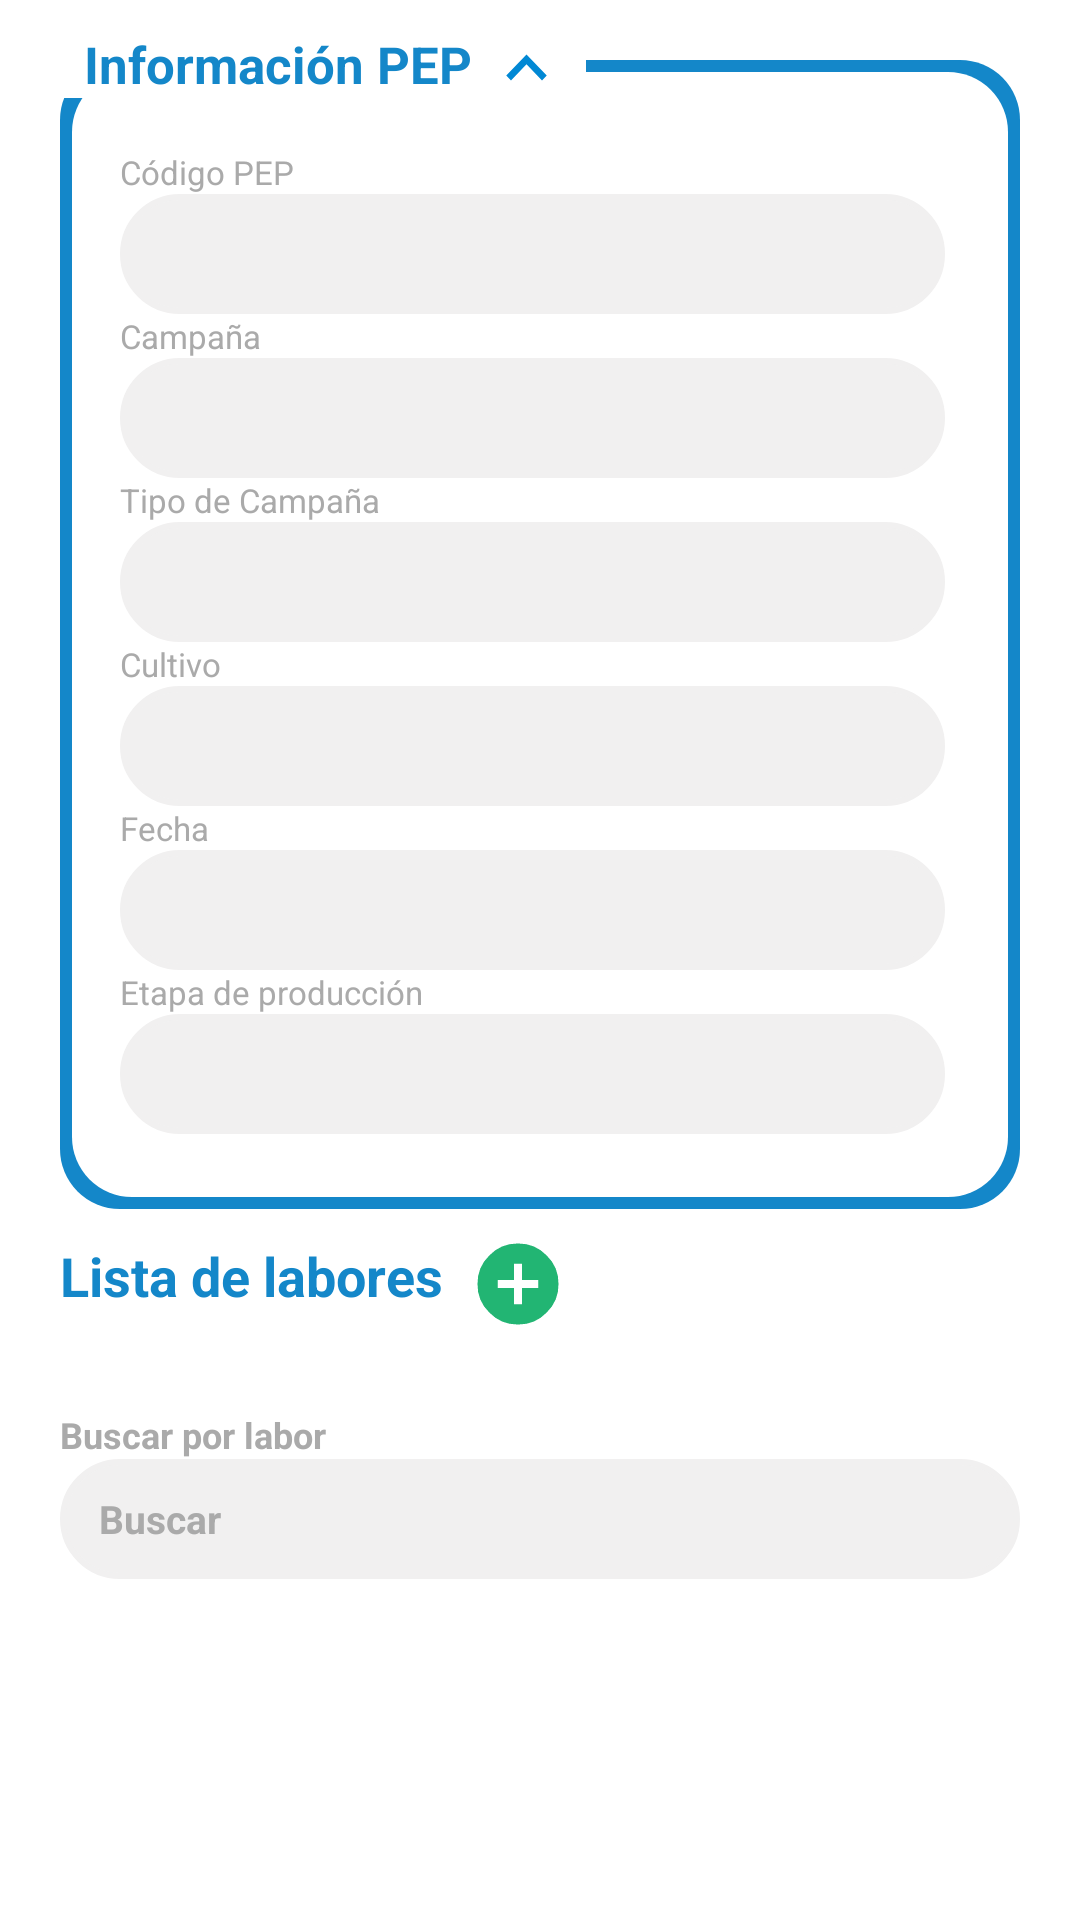

The Android layout XML behind this screen, and the referenced resources:
<!-- AndroidManifest.xml: application theme AppTheme -->
<!-- res/layout/activity_labor_cultural_detalle.xml -->
<?xml version="1.0" encoding="utf-8"?>
<RelativeLayout xmlns:android="http://schemas.android.com/apk/res/android" xmlns:app="http://schemas.android.com/apk/res-auto" android:orientation="vertical" android:id="@+id/rlLaborDetalle" android:background="@color/white" android:paddingLeft="20sp" android:paddingTop="10sp" android:paddingRight="20sp" android:layout_width="match_parent" android:layout_height="match_parent" android:layout_marginTop="5dp">
    <LinearLayout android:orientation="vertical" android:id="@+id/rlCabecera" android:background="@drawable/border_cabecera" android:paddingLeft="20dp" android:paddingTop="30dp" android:paddingRight="20dp" android:paddingBottom="25dp" android:layout_width="match_parent" android:layout_height="wrap_content" android:layout_marginTop="10dp">
        <TextView android:textSize="11sp" android:textColor="@color/marcaHeader" android:id="@+id/tvCodigoPEP" android:layout_width="match_parent" android:layout_height="wrap_content" android:text="Código PEP" android:layout_weight="1"/>
        <EditText android:enabled="false" android:textSize="13sp" android:textStyle="bold" android:textColor="@color/marcaHeader" android:id="@+id/etCodigoPEP" android:background="@drawable/edtx_personal_list" android:layout_width="match_parent" android:layout_height="40dp" android:layout_below="@+id/tvCodigoPEP" android:paddingStart="13sp" android:layout_marginEnd="5dp"/>
        <TextView android:textSize="11sp" android:textColor="@color/marcaHeader" android:id="@+id/tvCampania" android:layout_width="match_parent" android:layout_height="wrap_content" android:text="Campaña" android:layout_weight="1" android:layout_below="@+id/etCodigoPEP"/>
        <EditText android:enabled="false" android:textSize="13sp" android:textStyle="bold" android:textColor="@color/marcaHeader" android:id="@+id/etCampania" android:background="@drawable/edtx_personal_list" android:layout_width="match_parent" android:layout_height="40dp" android:layout_below="@+id/tvCampania" android:paddingStart="13sp" android:layout_marginEnd="5dp"/>
        <TextView android:textSize="11sp" android:textColor="@color/marcaHeader" android:id="@+id/tvTipoCampania" android:layout_width="match_parent" android:layout_height="wrap_content" android:text="Tipo de Campaña" android:layout_weight="1" android:layout_below="@+id/etCampania"/>
        <EditText android:enabled="false" android:textSize="13sp" android:textStyle="bold" android:textColor="@color/marcaHeader" android:id="@+id/etTipoCampania" android:background="@drawable/edtx_personal_list" android:layout_width="match_parent" android:layout_height="40dp" android:layout_below="@+id/tvCampania" android:paddingStart="13sp" android:layout_marginEnd="5dp"/>
        <TextView android:textSize="11sp" android:textColor="@color/marcaHeader" android:id="@+id/tvCultivo" android:layout_width="match_parent" android:layout_height="wrap_content" android:text="Cultivo" android:layout_weight="1" android:layout_below="@+id/etCampania"/>
        <EditText android:enabled="false" android:textSize="13sp" android:textStyle="bold" android:textColor="@color/marcaHeader" android:id="@+id/etCultivo" android:background="@drawable/edtx_personal_list" android:layout_width="match_parent" android:layout_height="40dp" android:layout_below="@+id/tvCultivo" android:paddingStart="13sp" android:layout_marginEnd="5dp"/>
        <TextView android:textSize="11sp" android:textColor="@color/marcaHeader" android:id="@+id/tvFecha" android:layout_width="match_parent" android:layout_height="wrap_content" android:text="Fecha" android:layout_weight="1" android:layout_below="@+id/etCultivo"/>
        <EditText android:enabled="false" android:textSize="13sp" android:textStyle="bold" android:textColor="@color/marcaHeader" android:id="@+id/etFecha" android:background="@drawable/edtx_personal_list" android:layout_width="match_parent" android:layout_height="40dp" android:layout_below="@+id/tvFecha" android:paddingStart="13sp" android:layout_marginEnd="5dp"/>
        <TextView android:textSize="11sp" android:textColor="@color/marcaHeader" android:id="@+id/tvEtapa" android:layout_width="match_parent" android:layout_height="wrap_content" android:text="Etapa de producción" android:layout_weight="1" android:layout_below="@+id/etFecha"/>
        <EditText android:enabled="false" android:textSize="13sp" android:textStyle="bold" android:textColor="@color/marcaHeader" android:id="@+id/etEtapa" android:background="@drawable/edtx_personal_list" android:layout_width="match_parent" android:layout_height="40dp" android:layout_below="@+id/tvEtapa" android:paddingStart="13sp" android:layout_marginEnd="5dp"/>
    </LinearLayout>
    <LinearLayout android:orientation="horizontal" android:id="@+id/llCabecera" android:background="@color/white" android:paddingRight="10dp" android:layout_width="wrap_content" android:layout_height="wrap_content" android:layout_marginTop="0dp">
        <TextView android:textSize="17sp" android:textStyle="bold" android:textColor="@color/celesteVentura" android:id="@+id/tvInformacionPEP" android:paddingLeft="8dp" android:paddingRight="8dp" android:layout_width="wrap_content" android:layout_height="wrap_content" android:text="Información PEP" android:layout_marginStart="0dp" android:paddingHorizontal="8dp"/>
        <ImageView android:textSize="18sp" android:id="@+id/ivExpand" android:paddingTop="5dp" android:layout_width="20dp" android:layout_height="20dp" android:src="@drawable/ic_up" android:layout_below="@+id/tvInformacionPEP"/>
    </LinearLayout>
    <LinearLayout android:orientation="horizontal" android:id="@+id/llPersonal" android:paddingTop="10dp" android:layout_width="match_parent" android:layout_height="wrap_content" android:layout_below="@+id/rlCabecera">
        <LinearLayout android:orientation="horizontal" android:layout_width="wrap_content" android:layout_height="wrap_content">
            <TextView android:textSize="18sp" android:textStyle="bold" android:textColor="@color/celesteVentura" android:gravity="left" android:id="@+id/tvTituloDetalle" android:layout_width="wrap_content" android:layout_height="wrap_content" android:text="Lista de labores"/>
            <ImageView android:textColor="@android:color/black" android:id="@+id/ivPersonalAdd" android:background="@drawable/ic_add" android:layout_width="30dp" android:layout_height="30dp" android:layout_marginLeft="10dp" android:layout_marginBottom="15dp" android:layout_weight="0"/>
        </LinearLayout>
        <LinearLayout android:gravity="right" android:layout_gravity="right" android:orientation="horizontal" android:layout_width="wrap_content" android:layout_height="wrap_content" android:layout_weight="1">
            <ImageView android:textColor="@android:color/black" android:layout_gravity="right" android:id="@+id/ivSincronizacion" android:background="@drawable/ic_synchronize" android:visibility="invisible" android:layout_width="32dp" android:layout_height="32dp" android:layout_marginLeft="10dp" android:layout_marginRight="20dp" android:layout_marginBottom="15dp" android:layout_weight="0" android:foregroundGravity="right"/>
        </LinearLayout>
    </LinearLayout>
    <LinearLayout
        android:orientation="vertical"
        android:id="@+id/llTable" android:visibility="gone" android:layout_width="match_parent" android:layout_height="wrap_content" android:layout_below="@+id/llPersonal">
        <LinearLayout android:orientation="horizontal" android:paddingLeft="10dp" android:paddingRight="10dp" android:layout_width="match_parent" android:layout_height="wrap_content">
            <TextView android:textSize="12sp" android:textColor="@color/celesteVentura" android:layout_width="wrap_content" android:layout_height="wrap_content" android:text="Labor de campo" android:layout_weight="6"/>
            <TextView android:textSize="12sp" android:textColor="@color/celesteVentura" android:layout_width="wrap_content" android:layout_height="wrap_content" android:text="Jornales" android:layout_weight="1"/>
            <TextView android:textSize="12sp" android:textColor="@color/celesteVentura" android:layout_width="wrap_content" android:layout_height="wrap_content" android:text="Hras Extras" android:layout_weight="1"/>
        </LinearLayout>
        <LinearLayout android:orientation="vertical" android:id="@+id/tbLayout" android:background="@drawable/edtx_personal_list_disabled" android:layout_width="match_parent" android:layout_height="wrap_content"/>
    </LinearLayout>
    <LinearLayout android:orientation="vertical" android:id="@+id/rlBuscador" android:layout_width="match_parent" android:layout_height="wrap_content" android:layout_marginTop="10dp" android:layout_below="@+id/llTable">
        <TextView android:textSize="12sp" android:textStyle="bold" android:textColor="@color/marcaHeader" android:gravity="left" android:layout_width="wrap_content" android:layout_height="wrap_content" android:text="Buscar por labor"/>
        <EditText android:textSize="13sp" android:textStyle="bold" android:textColorHint="@color/marcaHeader" android:id="@+id/etBuscador" android:background="@drawable/edtx_personal_list" android:layout_width="match_parent" android:layout_height="40dp" android:hint="Buscar" android:maxLines="1" android:drawablePadding="8dp" android:layout_weight="1" android:layout_below="@+id/etEmail" android:inputType="text" android:textAllCaps="false" android:paddingStart="13sp"/>
    </LinearLayout>
    <androidx.recyclerview.widget.RecyclerView android:id="@+id/rvLaborCultural" android:layout_width="match_parent" android:layout_height="match_parent" android:layout_marginTop="15dp" android:layout_below="@+id/rlBuscador" android:layout_centerHorizontal="true"/>
    <ProgressBar android:id="@+id/pgbLaborRealizada" android:visibility="gone" android:layout_width="wrap_content" android:layout_height="wrap_content" android:layout_centerInParent="true"/>
</RelativeLayout>
<!-- resources referenced by this layout -->
<resources>
  <color name="celesteVentura"> #1487C9</color>
  <color name="marcaHeader">#AAAAAA</color>
  <color name="white">#FFFFFFFF</color>
  <!-- drawable border_cabecera (drawable) -->
  <?xml version="1.0" encoding="utf-8"?>
  <layer-list xmlns:android="http://schemas.android.com/apk/res/android">
  
      
      <item>
          <shape android:shape="rectangle">
              <solid android:color="@color/celesteVentura" />
              <item android:drawable="@color/celesteVentura" />
              <corners android:radius="20dp" />
          </shape>
      </item>
  
      
      <item android:bottom="4dp" android:right="4dp" android:left="4dp" android:top="4dp">
          <shape  android:shape="rectangle">
              <solid android:color="@color/white" />
              <corners android:radius="20dp" />
          </shape>
      </item>
      
  
  
  
  
  </layer-list>
  <!-- drawable edtx_personal_list (drawable) -->
  <shape xmlns:android="http://schemas.android.com/apk/res/android"
      android:thickness="0dp"
      android:shape="rectangle">
  
      <stroke
          android:width="2dp"
          android:color="@color/marcaPrimary"/>
  
      <solid
          android:color="@color/marcaPrimary">
  
      </solid>
      <corners
          android:radius="30dp"/>
  
  </shape>
  <!-- drawable edtx_personal_list_disabled (drawable) -->
  <shape xmlns:android="http://schemas.android.com/apk/res/android"
      android:thickness="0dp"
      android:shape="rectangle">
  
      <stroke
          android:width="2dp"
          android:color="@color/enabled"/>
  
      <solid
          android:color="@color/enabled">
  
      </solid>
      <corners
          android:radius="30dp"/>
  
  </shape>
  <!-- drawable ic_add (drawable) -->
  <vector xmlns:android="http://schemas.android.com/apk/res/android"
      android:width="100dp"
      android:height="100dp"
      android:viewportWidth="100"
      android:viewportHeight="100">
    <path
        android:pathData="M18.2,18.2A43.34,43.34 0,0 1,50 5,43.38 43.38,0 0,1 81.8,18.2 43.38,43.38 0,0 1,95 50,43.34 43.34,0 0,1 81.8,81.8 43.38,43.38 0,0 1,50 95,43.34 43.34,0 0,1 18.2,81.8 43.34,43.34 0,0 1,5 50,43.38 43.38,0 0,1 18.2,18.2ZM72.61,54.44V45.56H54.44V27.39H45.56V45.56H27.39v8.88H45.56V72.61h8.88V54.44Z"
        android:fillColor="#22b573"/>
    <group>
      <clip-path
          android:pathData="M701,-11h1157v2464h-1157z"/>
    </group>
  </vector>
  <!-- drawable ic_synchronize: vector/xml drawable (drawable, 2766 chars, omitted) -->
  <!-- drawable ic_up (drawable) -->
  <vector xmlns:android="http://schemas.android.com/apk/res/android"
      android:width="100dp"
      android:height="100dp"
      android:viewportWidth="100"
      android:viewportHeight="100">
    <path
        android:pathData="M15.55,79 L5,68 50,21 95,68 84.45,79 50,43Z"
        android:fillColor="#0188d4"/>
    <group>
      <clip-path
          android:pathData="M547,-295h1157v2464h-1157z"/>
    </group>
  </vector>
  <style name="AppTheme" parent="Theme.AppCompat.Light.DarkActionBar">
          
          <item name="colorPrimary">@color/white</item>
          <item name="colorPrimaryDark">@color/colorPrimaryDark</item>
          <item name="colorAccent">@color/colorAccent</item>
          <item name="android:textColorSecondary">@color/black</item>
          <item name="android:homeAsUpIndicator">@drawable/ic_back</item>
          <item name="android:navigationIcon">@drawable/logo_isotipo</item>
  
  
      </style>
  <color name="marcaPrimary"> #F1F0F0</color>
  <color name="enabled"> #D9D9D9</color>
  <color name="colorPrimaryDark">#1b3862</color>
  <color name="colorAccent">#1b3862</color>
  <color name="black">#FF000000</color>
  <!-- drawable ic_back (drawable) -->
  <vector xmlns:android="http://schemas.android.com/apk/res/android"
      android:width="20dp"
      android:height="20dp"
      android:viewportWidth="100"
      android:viewportHeight="100">
      <path
          android:pathData="M77.77,15.55 L43.32,50 77.77,84.45 67.23,95l-45,-45 45,-45Z"
          android:fillColor="@color/black"/>
  </vector>
  <!-- drawable logo_isotipo: png bitmap (drawable-xxhdpi, 81424 bytes) -->
</resources>
